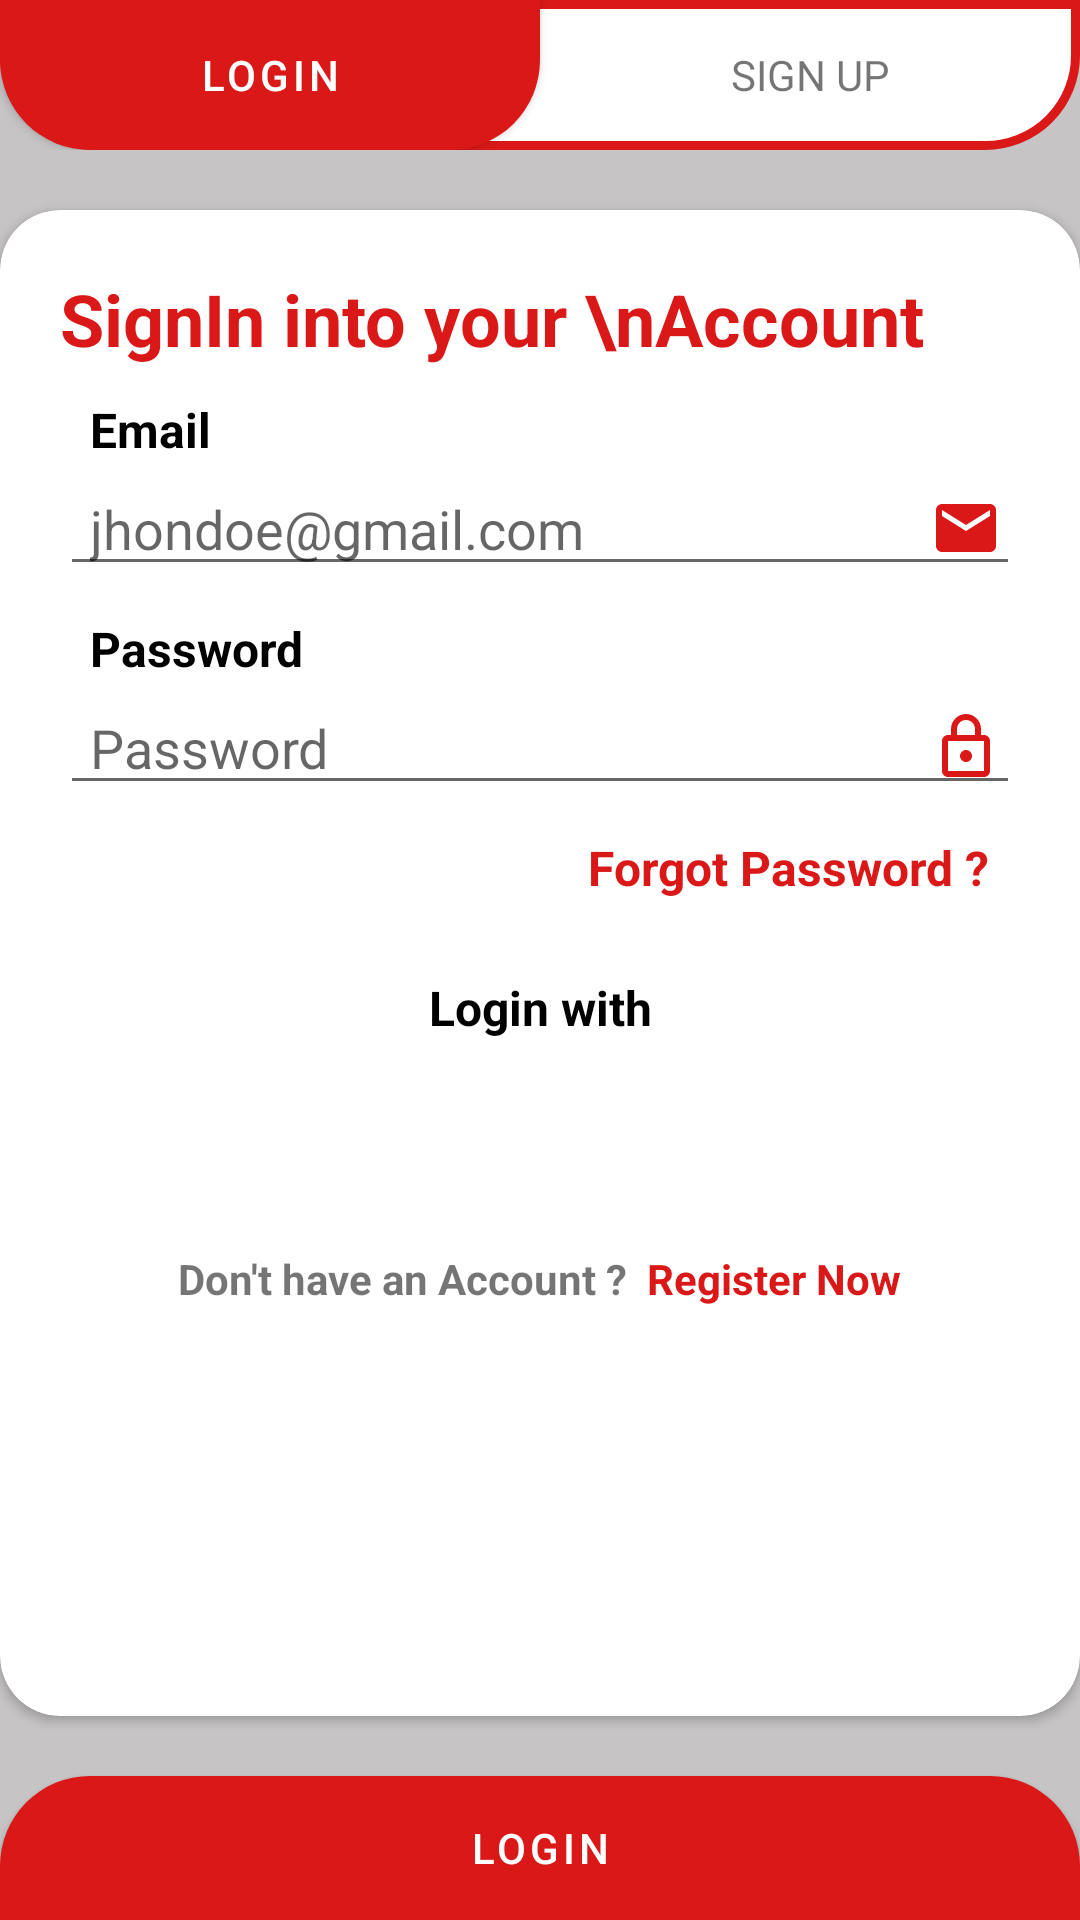

Write the Android layout XML for this screen, with the resource values it uses.
<!-- AndroidManifest.xml: application theme Theme.AssignmentQuantamIT -->
<!-- res/layout/fragment_login.xml -->
<?xml version="1.0" encoding="utf-8"?>
<androidx.constraintlayout.widget.ConstraintLayout xmlns:android="http://schemas.android.com/apk/res/android"
    android:layout_width="match_parent"
    android:layout_height="match_parent"
    android:background="#C6C4C4"
    xmlns:app="http://schemas.android.com/apk/res-auto">

    <LinearLayout
        android:id="@+id/tab_changer"
        android:layout_width="match_parent"
        android:layout_height="50dp"
        app:layout_constraintTop_toTopOf="parent"
        android:weightSum="2"
        android:background="@drawable/shape_login_signup"
        app:layout_constraintStart_toStartOf="parent"
        app:layout_constraintEnd_toEndOf="parent"
        >
        <Button
            android:layout_width="0dp"
            android:layout_height="match_parent"
            android:layout_weight="1"
            android:backgroundTint="@color/app_theme_color"
            android:background="@drawable/button_top_login"
            android:text="LOGIN"
            />
        <TextView
            android:id="@+id/go_to_signup"
            android:layout_width="0dp"
            android:layout_height="match_parent"
            android:layout_weight="1"
            android:text="SIGN UP"
            android:gravity="center"
            />
    </LinearLayout>

    <androidx.cardview.widget.CardView
        android:layout_width="match_parent"
        android:layout_height="0dp"
        android:layout_marginTop="20dp"
        android:layout_marginBottom="20dp"
        app:layout_constraintTop_toBottomOf="@id/tab_changer"
        app:layout_constraintBottom_toTopOf="@id/btn_login"
        app:cardCornerRadius="20dp"
        >
        <androidx.constraintlayout.widget.ConstraintLayout
            android:layout_width="match_parent"
            android:layout_height="match_parent"
            android:padding="20dp"
            >
            <TextView
                android:id="@+id/txt_login"
                android:layout_width="match_parent"
                android:layout_height="wrap_content"
                android:text="SignIn into your \nAccount"
                android:textColor="@color/app_theme_color"
                android:textStyle="bold"
                app:layout_constraintTop_toTopOf="parent"
                app:layout_constraintStart_toStartOf="parent"
                app:layout_constraintEnd_toEndOf="parent"
                android:textSize="24sp"/>
            <TextView
                android:id="@+id/txt_email"
                android:layout_width="match_parent"
                android:layout_height="wrap_content"
                android:text="Email"
                android:layout_marginStart="10dp"
                android:textColor="@color/black"
                android:textStyle="bold"
                android:layout_marginTop="10dp"
                app:layout_constraintTop_toBottomOf="@id/txt_login"
                app:layout_constraintStart_toStartOf="parent"
                app:layout_constraintEnd_toEndOf="parent"
                android:textSize="16sp"/>

           <EditText
               android:id="@+id/edt_email"
               android:layout_width="match_parent"
               android:layout_height="wrap_content"
               android:drawableEnd="@drawable/ic_baseline_email_24"
               android:paddingStart="10dp"
               android:paddingEnd="6dp"
               android:hint="jhondoe@gmail.com"
               app:layout_constraintTop_toBottomOf="@id/txt_email"/>
            <TextView
                android:id="@+id/txt_password"
                android:layout_width="match_parent"
                android:layout_height="wrap_content"
                android:text="Password"
                android:layout_marginStart="10dp"
                android:textColor="@color/black"
                android:textStyle="bold"
                android:layout_marginTop="10dp"
                app:layout_constraintTop_toBottomOf="@id/edt_email"
                app:layout_constraintStart_toStartOf="parent"
                app:layout_constraintEnd_toEndOf="parent"
                android:textSize="16sp"/>

            <EditText
                android:id="@+id/edt_password"
                android:layout_width="match_parent"
                android:layout_height="wrap_content"
                android:drawableEnd="@drawable/ic_outline_lock_24"
                android:paddingStart="10dp"
                android:paddingEnd="6dp"
                android:hint="Password"
                app:layout_constraintTop_toBottomOf="@id/txt_password"/>
            <TextView
                android:id="@+id/txt_forgot_password"
                android:layout_width="wrap_content"
                android:layout_height="wrap_content"
                android:text="Forgot Password ?"
                android:layout_marginEnd="10dp"
                android:textColor="@color/app_theme_color"
                android:textStyle="bold"
                android:layout_marginTop="10dp"
                app:layout_constraintTop_toBottomOf="@id/edt_password"
                app:layout_constraintEnd_toEndOf="@id/edt_password"
                android:textSize="16sp"/>

            <TextView
                android:id="@+id/txt_login_with"
                android:layout_width="wrap_content"
                android:layout_height="wrap_content"
                android:text="Login with"
                android:textColor="@color/black"
                android:textStyle="bold"
                android:layout_marginTop="25dp"
                app:layout_constraintTop_toBottomOf="@id/txt_forgot_password"
                app:layout_constraintEnd_toEndOf="parent"
                app:layout_constraintStart_toStartOf="parent"
                android:textSize="16sp"/>
            <LinearLayout
                android:id="@+id/layout_social_auth"
                android:layout_width="match_parent"
                android:layout_height="wrap_content"
                android:layout_marginTop="20dp"
                android:gravity="center"
                app:layout_constraintTop_toBottomOf="@id/txt_login_with"
                app:layout_constraintStart_toStartOf="parent"
                app:layout_constraintEnd_toEndOf="parent"
                >
                <ImageView
                    android:id="@+id/login_using_facebook"
                    android:layout_width="30dp"
                    android:layout_height="30dp"
                    android:layout_marginEnd="15dp"
                    android:background="@drawable/fb_icon"
                    />
                <ImageView
                    android:id="@+id/login_using_google"
                    android:layout_width="30dp"
                    android:layout_height="30dp"
                    android:layout_marginStart="15dp"
                    android:background="@drawable/google_icon"
                    />

            </LinearLayout>

            <LinearLayout
                android:layout_width="match_parent"
                android:layout_height="wrap_content"
                android:layout_marginTop="20dp"
                android:gravity="center"
                app:layout_constraintTop_toBottomOf="@id/layout_social_auth"
                app:layout_constraintStart_toStartOf="parent">

                <TextView
                    android:id="@+id/txt_no_acc"
                    android:layout_width="wrap_content"
                    android:layout_height="wrap_content"
                    android:text="Don't have an Account ?"
                    android:textStyle="bold"
                    app:layout_constraintTop_toBottomOf="@id/layout_social_auth"
                    app:layout_constraintStart_toStartOf="parent"
                    />
                <TextView
                    android:id="@+id/txt_register"
                    android:layout_width="wrap_content"
                    android:layout_height="wrap_content"
                    app:layout_constraintTop_toBottomOf="@id/layout_social_auth"
                    app:layout_constraintStart_toEndOf="@id/txt_no_acc"
                    app:layout_constraintEnd_toEndOf="parent"
                    android:text="  Register Now"
                    android:textColor="@color/app_theme_color"
                    android:textStyle="bold"/>

            </LinearLayout>


        </androidx.constraintlayout.widget.ConstraintLayout>
    </androidx.cardview.widget.CardView>
    <Button
        android:id="@+id/btn_login"
        android:layout_width="match_parent"
        android:layout_height="wrap_content"
        app:layout_constraintStart_toStartOf="parent"
        app:layout_constraintEnd_toEndOf="parent"
        android:background="@drawable/button_bottom_auth"
        android:text="LOGIN"
        app:layout_constraintBottom_toBottomOf="parent"
        />
    <ProgressBar
        android:id="@+id/progress_circular"
        android:layout_width="wrap_content"
        android:layout_height="wrap_content"
        app:indicatorColor="@color/app_theme_color"
        android:visibility="invisible"
        app:layout_constraintStart_toStartOf="@id/btn_login"
        app:layout_constraintEnd_toEndOf="@id/btn_login"
        app:layout_constraintTop_toTopOf="@id/btn_login"
        app:layout_constraintBottom_toBottomOf="@id/btn_login"
        />



</androidx.constraintlayout.widget.ConstraintLayout>
<!-- resources referenced by this layout -->
<resources>
  <color name="app_theme_color">#DA1818</color>
  <color name="black">#FF000000</color>
  <!-- drawable button_bottom_auth (drawable-v24) -->
  <?xml version="1.0" encoding="utf-8"?>
  <shape xmlns:android="http://schemas.android.com/apk/res/android"
      android:shape="rectangle"
      >
      <solid android:color="@color/app_theme_color"/>
      <corners android:topLeftRadius="30dp"
          android:topRightRadius="30dp"/>
  
  </shape>
  <!-- drawable button_top_login (drawable) -->
  <?xml version="1.0" encoding="utf-8"?>
  <shape xmlns:android="http://schemas.android.com/apk/res/android"
      android:shape="rectangle"
      >
      <solid android:color="@color/app_theme_color"/>
      <corners android:bottomRightRadius="30dp"
          android:bottomLeftRadius="30dp"/>
  
  </shape>
  <!-- drawable ic_baseline_email_24 (drawable) -->
  <vector xmlns:android="http://schemas.android.com/apk/res/android"
      android:width="24dp"
      android:height="24dp"
      android:viewportWidth="24"
      android:viewportHeight="24">
    <path
        android:fillColor="@color/app_theme_color"
        android:pathData="M20,4L4,4c-1.1,0 -1.99,0.9 -1.99,2L2,18c0,1.1 0.9,2 2,2h16c1.1,0 2,-0.9 2,-2L22,6c0,-1.1 -0.9,-2 -2,-2zM20,8l-8,5 -8,-5L4,6l8,5 8,-5v2z"/>
  </vector>
  <!-- drawable ic_outline_lock_24 (drawable) -->
  <vector xmlns:android="http://schemas.android.com/apk/res/android"
      android:width="24dp"
      android:height="24dp"
      android:viewportWidth="24"
      android:viewportHeight="24"
  >
    <path
        android:fillColor="@color/app_theme_color"
        android:pathData="M18,8h-1L17,6c0,-2.76 -2.24,-5 -5,-5S7,3.24 7,6v2L6,8c-1.1,0 -2,0.9 -2,2v10c0,1.1 0.9,2 2,2h12c1.1,0 2,-0.9 2,-2L20,10c0,-1.1 -0.9,-2 -2,-2zM9,6c0,-1.66 1.34,-3 3,-3s3,1.34 3,3v2L9,8L9,6zM18,20L6,20L6,10h12v10zM12,17c1.1,0 2,-0.9 2,-2s-0.9,-2 -2,-2 -2,0.9 -2,2 0.9,2 2,2z"/>
  </vector>
  <!-- drawable shape_login_signup (drawable) -->
  <?xml version="1.0" encoding="utf-8"?>
  <shape xmlns:android="http://schemas.android.com/apk/res/android"
      android:shape="rectangle"
      >
      <stroke android:color="@color/app_theme_color"
          android:width="3dp"
          />
      <solid android:color="@color/white"/>
      <corners android:bottomLeftRadius="30dp"
          android:bottomRightRadius="30dp"/>
  
  
  </shape>
  <style name="Theme.AssignmentQuantamIT" parent="Theme.MaterialComponents.DayNight">
          
          <item name="colorPrimary">@color/app_theme_color</item>
          <item name="colorPrimaryVariant">@color/app_theme_color</item>
          <item name="colorOnPrimary">@color/white</item>
          
          <item name="colorSecondary">@color/teal_200</item>
          <item name="colorSecondaryVariant">@color/teal_700</item>
          <item name="colorOnSecondary">@color/black</item>
          
          <item name="android:statusBarColor" tools:targetApi="l">?attr/colorPrimaryVariant</item>
          
      </style>
  <color name="white">#FFFFFFFF</color>
  <color name="teal_200">#FF03DAC5</color>
  <color name="teal_700">#FF018786</color>
</resources>
